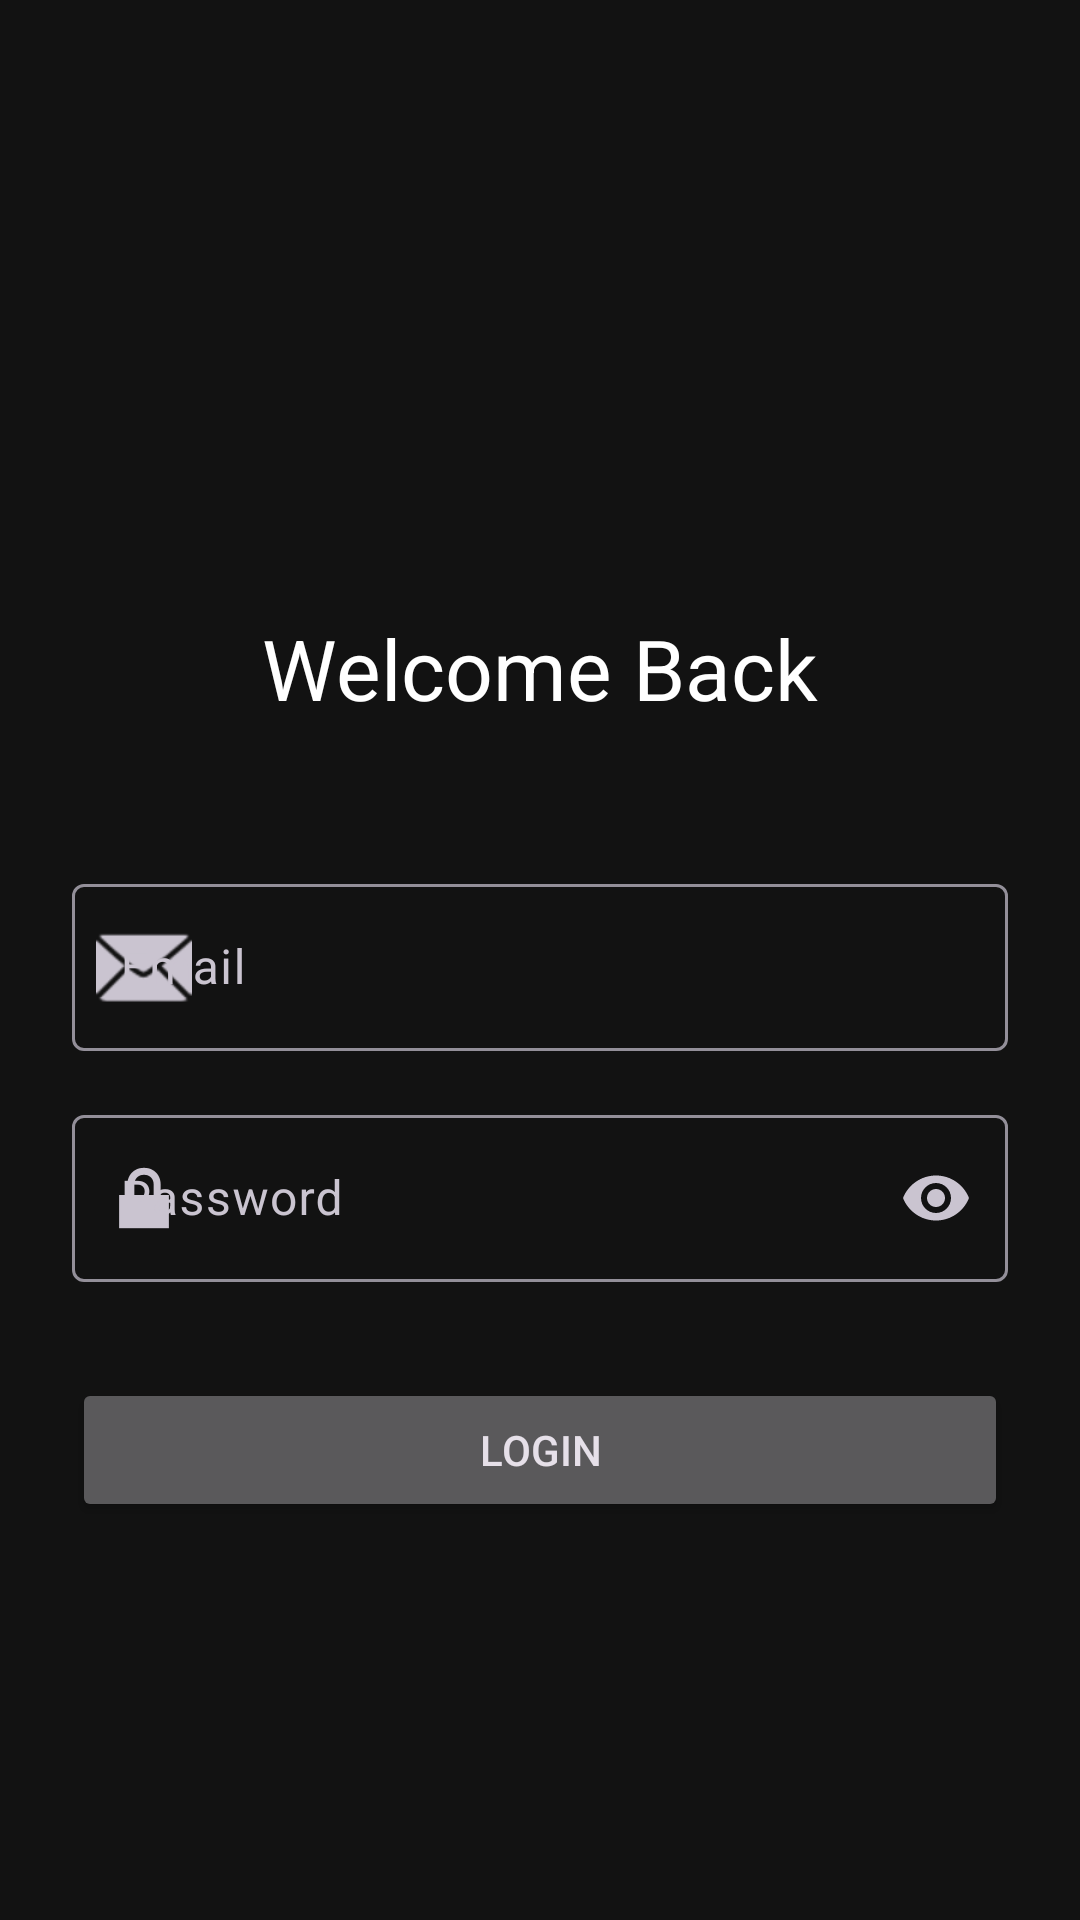

Here is an Android app screen rendered from its layout file. Give the layout XML and the strings, colors and styles it references.
<!-- AndroidManifest.xml: application theme Theme.Altu -->
<!-- res/layout/activity_main.xml -->
<?xml version="1.0" encoding="utf-8"?>
<androidx.constraintlayout.widget.ConstraintLayout xmlns:android="http://schemas.android.com/apk/res/android"
    xmlns:app="http://schemas.android.com/apk/res-auto"
    xmlns:tools="http://schemas.android.com/tools"
    android:id="@+id/main"
    android:layout_width="match_parent"
    android:layout_height="match_parent"
    android:padding="24dp"
    tools:context=".MainActivity">

    <ImageView
        android:id="@+id/ivLogo"
        android:layout_width="100dp"
        android:layout_height="100dp"
        android:layout_marginTop="64dp"
        android:contentDescription="@string/app_name"
        android:src="@mipmap/ic_launcher"
        app:layout_constraintEnd_toEndOf="parent"
        app:layout_constraintStart_toStartOf="parent"
        app:layout_constraintTop_toTopOf="parent"
        app:tint="?attr/colorPrimary" />

    <TextView
        android:id="@+id/tvTitle"
        android:layout_width="wrap_content"
        android:layout_height="wrap_content"
        android:layout_marginTop="16dp"
        android:text="Welcome Back"
        android:textAppearance="?attr/textAppearanceHeadlineMedium"
        android:textColor="?attr/colorOnBackground"
        app:layout_constraintTop_toBottomOf="@id/ivLogo"
        app:layout_constraintStart_toStartOf="parent"
        app:layout_constraintEnd_toEndOf="parent" />

    <com.google.android.material.textfield.TextInputLayout
        android:id="@+id/tilEmail"
        android:layout_width="match_parent"
        android:layout_height="wrap_content"
        android:layout_marginTop="48dp"
        android:hint="Email"
        app:startIconDrawable="@android:drawable/ic_dialog_email"
        app:layout_constraintTop_toBottomOf="@id/tvTitle">

        <com.google.android.material.textfield.TextInputEditText
            android:id="@+id/etEmail"
            android:layout_width="match_parent"
            android:layout_height="wrap_content"
            android:inputType="textEmailAddress" />
    </com.google.android.material.textfield.TextInputLayout>

    <com.google.android.material.textfield.TextInputLayout
        android:id="@+id/tilPassword"
        android:layout_width="match_parent"
        android:layout_height="wrap_content"
        android:layout_marginTop="16dp"
        android:hint="Password"
        app:endIconMode="password_toggle"
        app:startIconDrawable="@android:drawable/ic_lock_lock"
        app:layout_constraintTop_toBottomOf="@id/tilEmail">

        <com.google.android.material.textfield.TextInputEditText
            android:id="@+id/etPassword"
            android:layout_width="match_parent"
            android:layout_height="wrap_content"
            android:inputType="textPassword" />
    </com.google.android.material.textfield.TextInputLayout>

    <Button
        android:id="@+id/btnLogin"
        android:layout_width="match_parent"
        android:layout_height="wrap_content"
        android:layout_marginTop="32dp"
        android:text="Login"
        app:layout_constraintTop_toBottomOf="@id/tilPassword" />

</androidx.constraintlayout.widget.ConstraintLayout>
<!-- resources referenced by this layout -->
<resources>
  <string name="app_name">altu</string>
  <style name="Theme.Altu" parent="Base.Theme.Altu" />
  <style name="Base.Theme.Altu" parent="Theme.Material3.Dark.NoActionBar">
          
          <item name="colorPrimary">@color/primary_dark</item>
          <item name="colorSecondary">@color/secondary_dark</item>
          <item name="android:colorBackground">@color/background_dark</item>
          <item name="colorSurface">@color/surface_dark</item>
          <item name="colorOnPrimary">@color/on_primary_dark</item>
          <item name="colorOnSecondary">@color/on_secondary_dark</item>
          <item name="colorOnSurface">@color/on_surface_dark</item>
          <item name="colorOnBackground">@color/on_background_dark</item>
      </style>
  <color name="primary_dark">#FFBB86FC</color>
  <color name="secondary_dark">#FF03DAC6</color>
  <color name="background_dark">#FF121212</color>
  <color name="surface_dark">#FF121212</color>
  <color name="on_primary_dark">#FF000000</color>
  <color name="on_secondary_dark">#FF000000</color>
  <color name="on_surface_dark">#FFFFFFFF</color>
  <color name="on_background_dark">#FFFFFFFF</color>
</resources>
